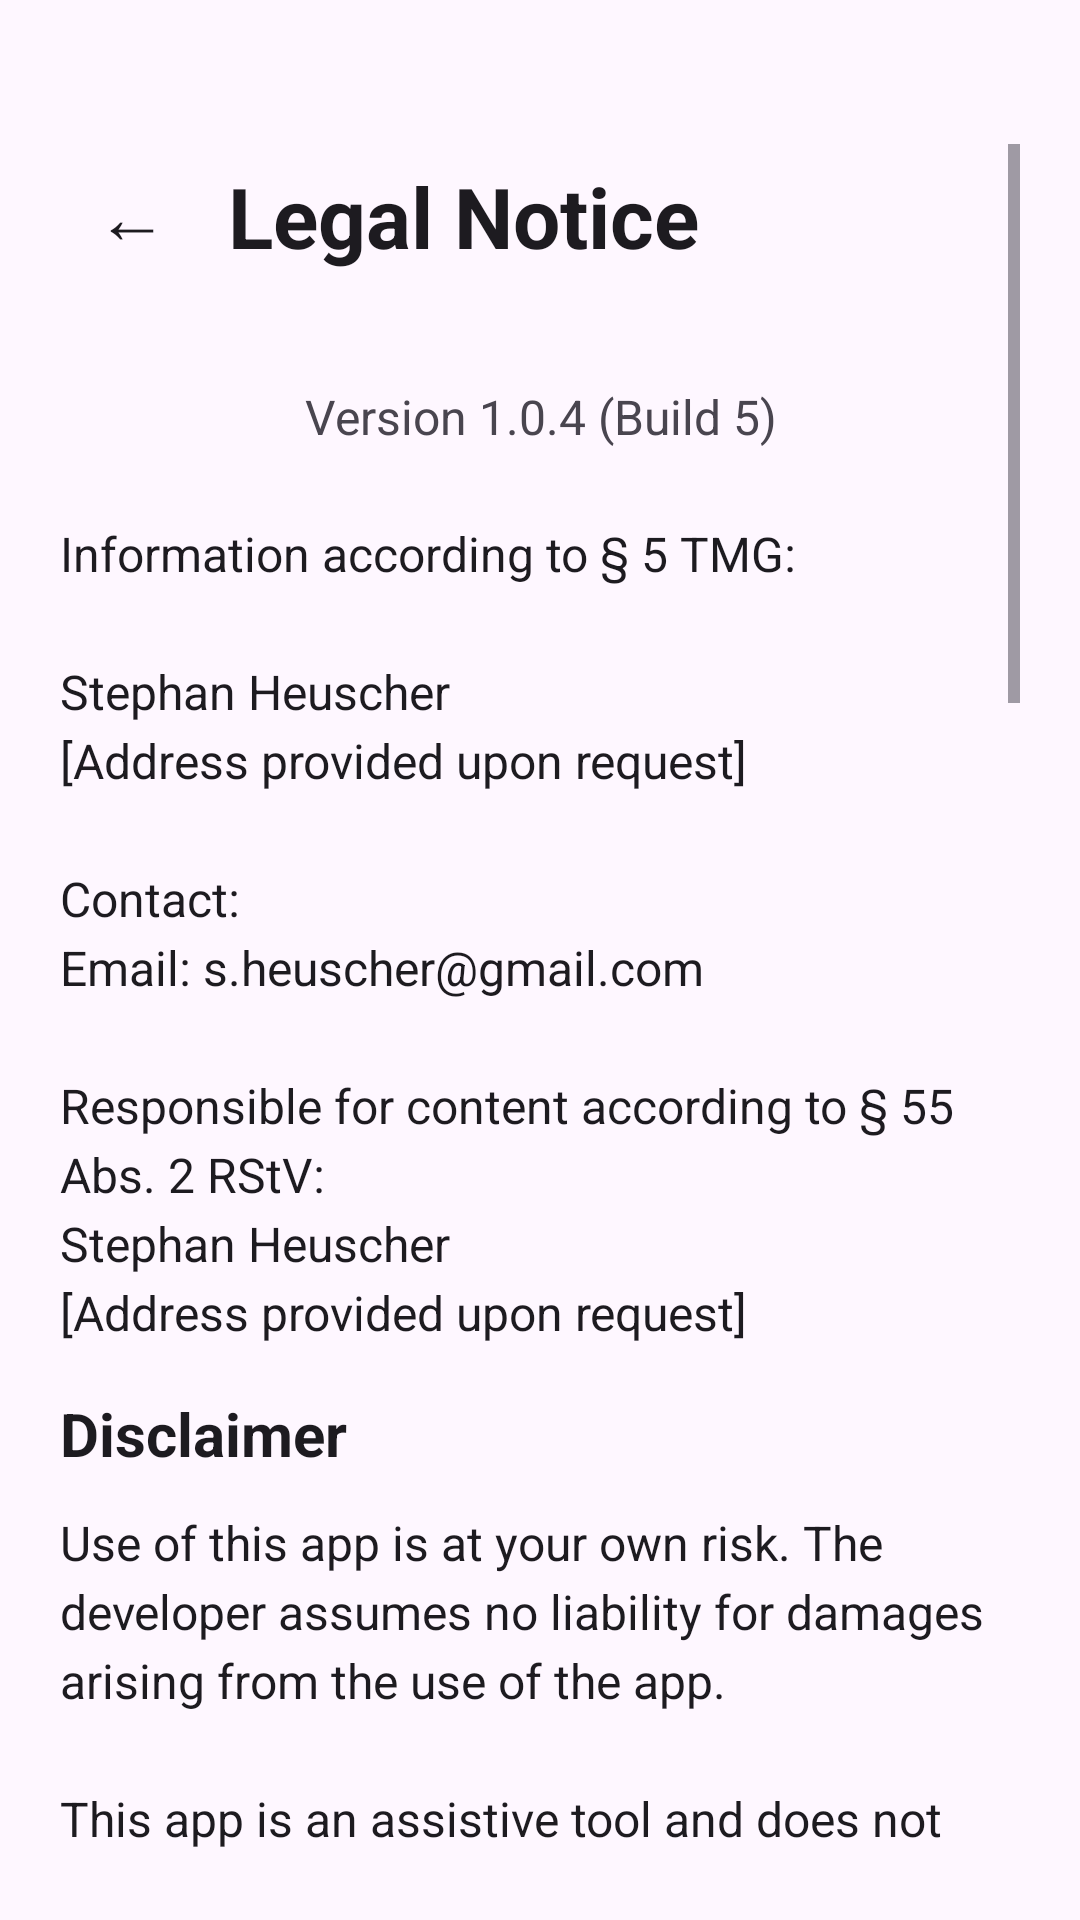

Android layout source for this screen:
<!-- AndroidManifest.xml: activity theme Theme.Material3.DayNight -->
<!-- res/layout/activity_impressum.xml -->
<?xml version="1.0" encoding="utf-8"?>
<ScrollView xmlns:android="http://schemas.android.com/apk/res/android"
    xmlns:app="http://schemas.android.com/apk/res-auto"
    xmlns:tools="http://schemas.android.com/tools"
    android:layout_width="match_parent"
    android:layout_height="match_parent"
    android:fillViewport="true"
    android:paddingTop="48dp"
    android:paddingBottom="20dp"
    android:paddingStart="20dp"
    android:paddingEnd="20dp"
    tools:context=".ImpressumActivity">

    <LinearLayout
        android:layout_width="match_parent"
        android:layout_height="wrap_content"
        android:orientation="vertical">

        
        <LinearLayout
            android:layout_width="match_parent"
            android:layout_height="wrap_content"
            android:orientation="horizontal"
            android:gravity="center_vertical"
            android:layout_marginBottom="32dp">

            <Button
                android:id="@+id/back_button"
                android:layout_width="48dp"
                android:layout_height="48dp"
                android:text="←"
                android:textSize="24sp"
                android:textColor="?android:attr/textColorPrimary"
                android:contentDescription="@string/back"
                style="?android:attr/borderlessButtonStyle"
                android:padding="0dp" />

            <TextView
                android:layout_width="0dp"
                android:layout_height="wrap_content"
                android:layout_weight="1"
                android:text="@string/impressum_title"
                android:textSize="28sp"
                android:textStyle="bold"
                android:textColor="?android:attr/textColorPrimary"
                android:layout_marginStart="8dp" />
        </LinearLayout>

        
        <TextView
            android:id="@+id/version_text"
            android:layout_width="match_parent"
            android:layout_height="wrap_content"
            android:text="Version 1.0.4 (Build 5)"
            android:textSize="16sp"
            android:textColor="?android:attr/textColorSecondary"
            android:layout_marginBottom="24dp"
            android:textAlignment="center" />

        
        <TextView
            android:layout_width="match_parent"
            android:layout_height="wrap_content"
            android:text="@string/impressum_content"
            android:textSize="16sp"
            android:lineSpacingExtra="4dp"
            android:textColor="?android:attr/textColorPrimary"
            android:layout_marginBottom="16dp" />

        
        <TextView
            android:layout_width="match_parent"
            android:layout_height="wrap_content"
            android:text="@string/disclaimer_title"
            android:textSize="20sp"
            android:textStyle="bold"
            android:textColor="?android:attr/textColorPrimary"
            android:layout_marginBottom="12dp" />

        <TextView
            android:layout_width="match_parent"
            android:layout_height="wrap_content"
            android:text="@string/disclaimer_content"
            android:textSize="16sp"
            android:lineSpacingExtra="4dp"
            android:textColor="?android:attr/textColorPrimary"
            android:layout_marginBottom="24dp" />

        
        <TextView
            android:layout_width="match_parent"
            android:layout_height="wrap_content"
            android:text="@string/contact_title"
            android:textSize="20sp"
            android:textStyle="bold"
            android:textColor="?android:attr/textColorPrimary"
            android:layout_marginBottom="12dp" />

        <TextView
            android:layout_width="match_parent"
            android:layout_height="wrap_content"
            android:text="@string/contact_content"
            android:textSize="16sp"
            android:lineSpacingExtra="4dp"
            android:textColor="?android:attr/textColorPrimary"
            android:layout_marginBottom="24dp" />

        
        <TextView
            android:layout_width="match_parent"
            android:layout_height="wrap_content"
            android:text="@string/open_source_title"
            android:textSize="20sp"
            android:textStyle="bold"
            android:textColor="?android:attr/textColorPrimary"
            android:layout_marginBottom="12dp" />

        <TextView
            android:layout_width="match_parent"
            android:layout_height="wrap_content"
            android:text="@string/open_source_content"
            android:textSize="16sp"
            android:lineSpacingExtra="4dp"
            android:textColor="?android:attr/textColorPrimary"
            android:layout_marginBottom="24dp" />

        
        <TextView
            android:layout_width="match_parent"
            android:layout_height="wrap_content"
            android:text="@string/privacy_policy_title"
            android:textSize="20sp"
            android:textStyle="bold"
            android:textColor="?android:attr/textColorPrimary"
            android:layout_marginBottom="12dp" />

        <TextView
            android:layout_width="match_parent"
            android:layout_height="wrap_content"
            android:text="@string/privacy_policy_summary"
            android:textSize="16sp"
            android:lineSpacingExtra="4dp"
            android:textColor="?android:attr/textColorPrimary"
            android:layout_marginBottom="12dp" />

        <Button
            android:id="@+id/privacy_policy_button"
            android:layout_width="match_parent"
            android:layout_height="wrap_content"
            android:text="@string/view_full_privacy_policy"
            android:textSize="16sp"
            android:minHeight="48dp"
            android:layout_marginBottom="24dp" />

        
        <TextView
            android:layout_width="match_parent"
            android:layout_height="wrap_content"
            android:text="@string/terms_of_service_title"
            android:textSize="20sp"
            android:textStyle="bold"
            android:textColor="?android:attr/textColorPrimary"
            android:layout_marginBottom="12dp" />

        <TextView
            android:layout_width="match_parent"
            android:layout_height="wrap_content"
            android:text="@string/terms_of_service_content"
            android:textSize="16sp"
            android:lineSpacingExtra="4dp"
            android:textColor="?android:attr/textColorPrimary"
            android:layout_marginBottom="24dp" />

        
        <TextView
            android:layout_width="match_parent"
            android:layout_height="wrap_content"
            android:text="@string/feedback_title"
            android:textSize="20sp"
            android:textStyle="bold"
            android:textColor="?android:attr/textColorPrimary"
            android:layout_marginBottom="12dp" />

        <TextView
            android:layout_width="match_parent"
            android:layout_height="wrap_content"
            android:text="@string/feedback_content"
            android:textSize="16sp"
            android:lineSpacingExtra="4dp"
            android:textColor="?android:attr/textColorPrimary"
            android:layout_marginBottom="12dp" />

        <Button
            android:id="@+id/feedback_button"
            android:layout_width="match_parent"
            android:layout_height="wrap_content"
            android:text="@string/send_feedback"
            android:textSize="16sp"
            android:minHeight="48dp" />

    </LinearLayout>
</ScrollView>
<!-- resources referenced by this layout -->
<resources>
  <string name="back">Back</string>
  <string name="contact_content">For questions, problems, or feedback:\n\nEmail: s.heuscher@gmail.com\nGitHub: https://github.com/Stephan-Heuscher/Back_Home_Dot\n\nI strive to respond to inquiries within 48 hours.</string>
  <string name="contact_title">Contact</string>
  <string name="disclaimer_content">Use of this app is at your own risk. The developer assumes no liability for damages arising from the use of the app.\n\nThis app is an assistive tool and does not replace professional advice or therapy for motor impairments. Always consult a doctor or therapist for health-related questions.</string>
  <string name="disclaimer_title">Disclaimer</string>
  <string name="feedback_content">We appreciate your feedback! Help us improve Assistive Tap by sharing your experience, reporting issues, or suggesting new features.</string>
  <string name="feedback_title">Send Feedback</string>
  <string name="impressum_content">Information according to § 5 TMG:\n\nStephan Heuscher\n[Address provided upon request]\n\nContact:\nEmail: s.heuscher@gmail.com\n\nResponsible for content according to § 55 Abs. 2 RStV:\nStephan Heuscher\n[Address provided upon request]</string>
  <string name="impressum_title">Legal Notice</string>
  <string name="open_source_content">This app is open source and licensed under the MIT License. The source code is available on GitHub:\n\nhttps://github.com/Stephan-Heuscher/Back_Home_Dot\n\nContributions and suggestions for improvement are welcome!</string>
  <string name="open_source_title">Open Source</string>
  <string name="privacy_policy_summary">Assistive Tap collects NO personal data. All settings are stored locally on your device only. No advertising, no tracking, no analytics. Your privacy is protected.</string>
  <string name="privacy_policy_title">Privacy Policy</string>
  <string name="send_feedback">📧 Send Feedback via Email</string>
  <string name="terms_of_service_content">By using Assistive Tap, you agree to the following terms:\n\n• This app is provided "as is" without warranty\n• The app is intended as an assistive tool only\n• Use of this app is at your own risk\n• The developer is not liable for any damages\n• The app is free and open source under MIT License\n• You may modify and distribute the code following MIT License terms</string>
  <string name="terms_of_service_title">Terms of Service</string>
  <string name="view_full_privacy_policy">View Full Privacy Policy</string>
</resources>
